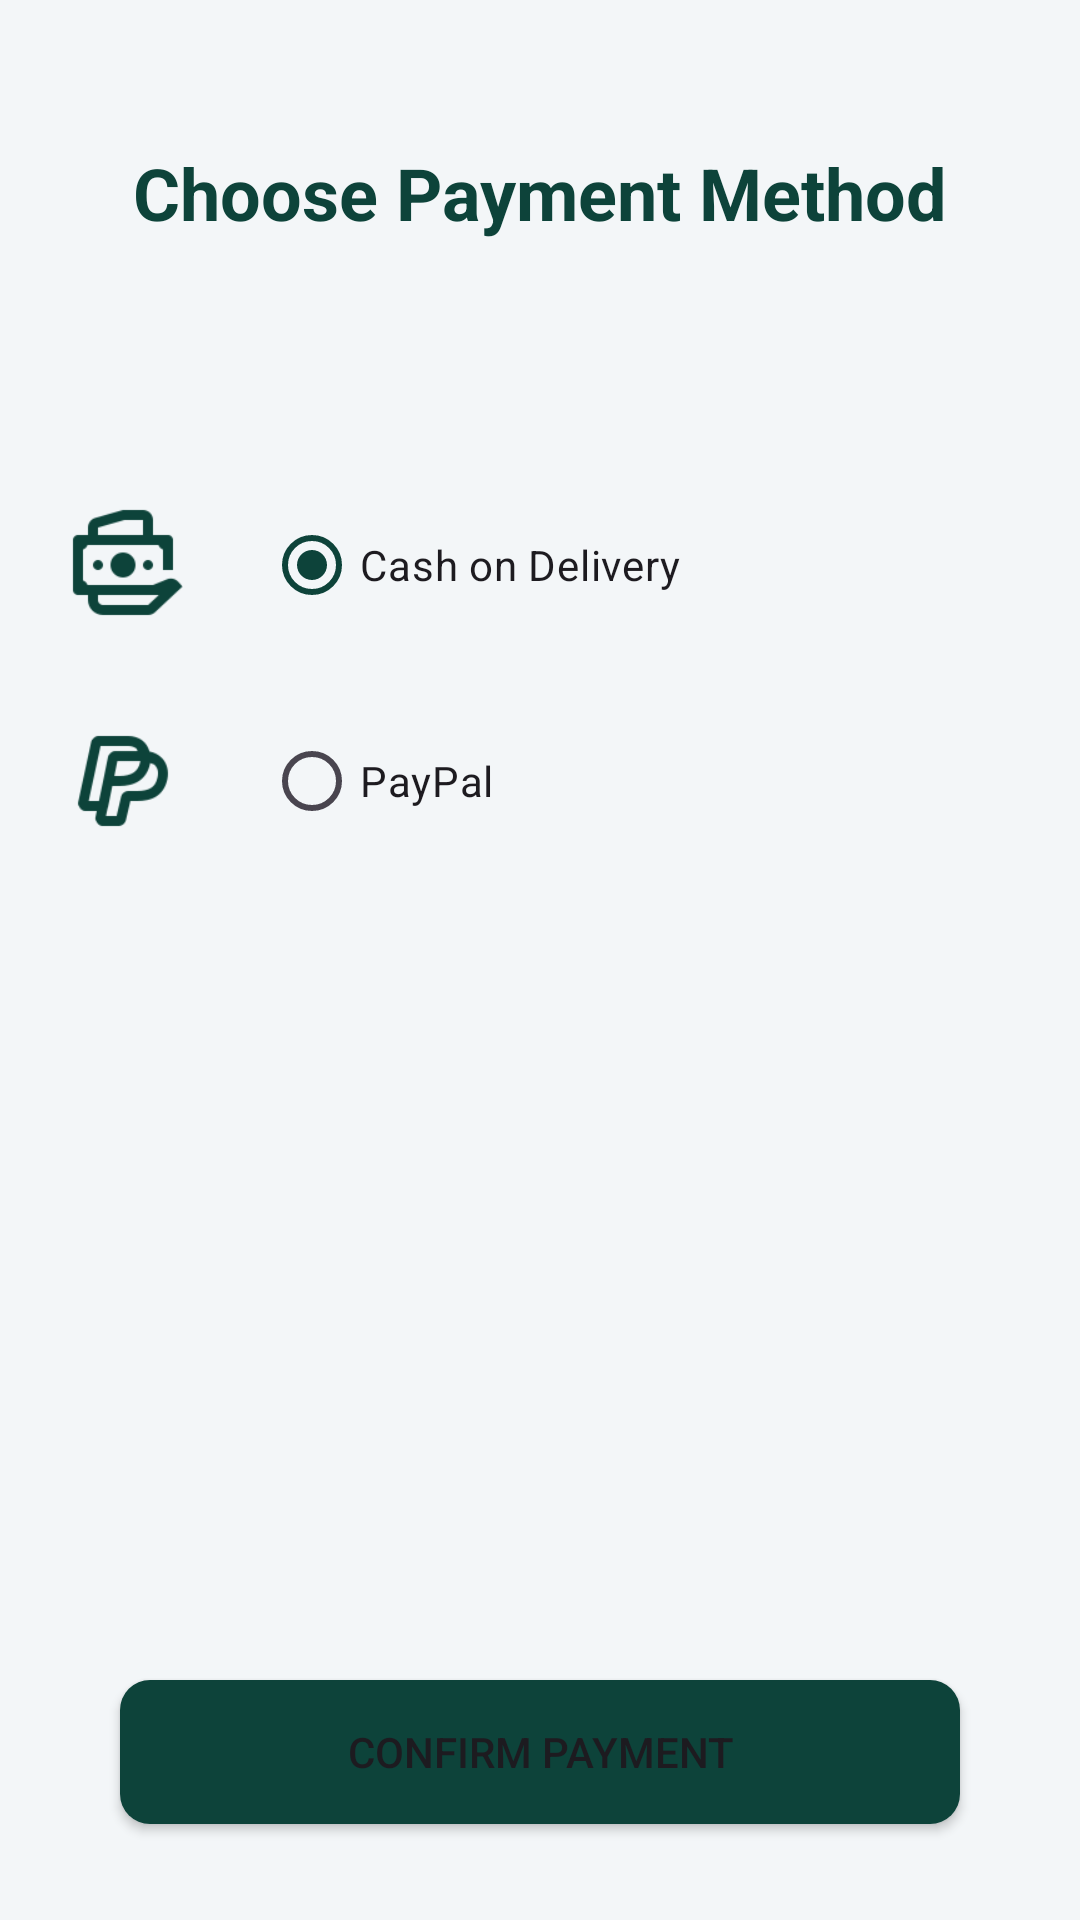

Reconstruct the res/layout file that produces this screen, plus the resources it refers to.
<!-- AndroidManifest.xml: application theme Theme.Ecommerce_app -->
<!-- res/layout/activity_payment.xml -->
<?xml version="1.0" encoding="utf-8"?>
<androidx.constraintlayout.widget.ConstraintLayout xmlns:android="http://schemas.android.com/apk/res/android"
    xmlns:app="http://schemas.android.com/apk/res-auto"
    xmlns:tools="http://schemas.android.com/tools"
    android:layout_width="match_parent"
    android:layout_height="match_parent"
    android:background="@color/light_gray"
    tools:context=".payment.view.PaymentActivity">

  <ProgressBar
      android:id="@+id/loadingIndicator"
      android:layout_width="wrap_content"
      android:layout_height="wrap_content"
      android:layout_marginTop="32dp"
      android:indeterminateTint="@color/yellow"
      android:visibility="gone"
      app:layout_constraintBottom_toBottomOf="parent"
      app:layout_constraintEnd_toEndOf="parent"
      app:layout_constraintHorizontal_bias="0.5"
      app:layout_constraintStart_toStartOf="parent"
      app:layout_constraintTop_toTopOf="parent" />

  <androidx.constraintlayout.widget.ConstraintLayout
      android:id="@+id/paymentPage"
      android:layout_width="0dp"
      android:layout_height="0dp"
      android:orientation="vertical"
      android:padding="16dp"
      app:layout_constraintBottom_toBottomOf="parent"
      app:layout_constraintEnd_toEndOf="parent"
      app:layout_constraintStart_toStartOf="parent"
      app:layout_constraintTop_toTopOf="parent">


    


    <TextView
        android:id="@+id/paymentTitle"
        android:layout_width="wrap_content"
        android:layout_height="wrap_content"
        android:layout_marginTop="32dp"
        android:text="Choose Payment Method"
        android:textColor="@color/basic_color"
        android:textSize="24sp"
        android:textStyle="bold"
        app:layout_constraintEnd_toEndOf="parent"
        app:layout_constraintStart_toStartOf="parent"
        app:layout_constraintTop_toTopOf="parent" />

    <RadioGroup
        android:id="@+id/radioGroup"
        android:layout_width="wrap_content"
        android:layout_height="wrap_content"
        android:layout_marginStart="12dp"
        android:layout_marginTop="60dp"
        app:layout_constraintStart_toEndOf="@+id/imageView9"
        app:layout_constraintTop_toBottomOf="@+id/paymentTitle">

      <RadioButton
          android:id="@+id/cashOnDelivery"
          android:layout_width="wrap_content"
          android:layout_height="wrap_content"
          android:layout_marginLeft="10dp"
          android:layout_marginTop="24dp"
          android:checked="true"
          android:text="Cash on Delivery" />

      <RadioButton
          android:id="@+id/creditCard"
          android:layout_width="wrap_content"
          android:layout_height="wrap_content"
          android:layout_marginLeft="10dp"
          android:layout_marginTop="24dp"
          android:text="PayPal" />
    </RadioGroup>

    <Button
        android:id="@+id/confirmPaymentButton"
        android:layout_width="match_parent"
        android:layout_height="wrap_content"
        android:layout_marginStart="24dp"
        android:layout_marginEnd="24dp"
        android:layout_marginBottom="16dp"
        android:background="@drawable/rect_button_background"
        android:text="Confirm Payment"
        app:backgroundTint="@color/figma_main_color"
        app:layout_constraintBottom_toBottomOf="parent"
        app:layout_constraintEnd_toEndOf="parent"
        app:layout_constraintStart_toStartOf="parent" />

    <ImageView
        android:id="@+id/imageView3"
        android:layout_width="50dp"
        android:layout_height="40dp"
        android:layout_marginTop="28dp"
        app:layout_constraintStart_toStartOf="parent"
        app:layout_constraintTop_toTopOf="@+id/radioGroup"
        app:srcCompat="@drawable/cashicon" />

    <ImageView
        android:id="@+id/imageView9"
        android:layout_width="50dp"
        android:layout_height="40dp"
        android:layout_marginTop="32dp"
        app:layout_constraintStart_toStartOf="parent"
        app:layout_constraintTop_toBottomOf="@+id/imageView3"
        app:srcCompat="@drawable/paypalicon" />

  </androidx.constraintlayout.widget.ConstraintLayout>


</androidx.constraintlayout.widget.ConstraintLayout>
<!-- resources referenced by this layout -->
<resources>
  <color name="basic_color">#0d433a</color>
  <color name="figma_main_color">#0d433a</color>
  <color name="light_gray">#F3F6F8</color>
  <color name="yellow">#0d433a</color>
  <!-- drawable cashicon: png bitmap (drawable, 1574 bytes) -->
  <!-- drawable paypalicon: png bitmap (drawable, 2169 bytes) -->
  <!-- drawable rect_button_background (drawable) -->
  <?xml version="1.0" encoding="utf-8"?>
      <shape xmlns:android="http://schemas.android.com/apk/res/android">
          <solid android:color="#FF9800" /> 
          <corners android:radius="10dp" /> 
      </shape>
  <style name="Theme.Ecommerce_app" parent="Base.Theme.Ecommerce_app" />
  <style name="Base.Theme.Ecommerce_app" parent="Theme.Material3.Light.NoActionBar">
           Customize your light theme here.
           <item name="colorPrimary">@color/basic_color</item>
      </style>
</resources>
